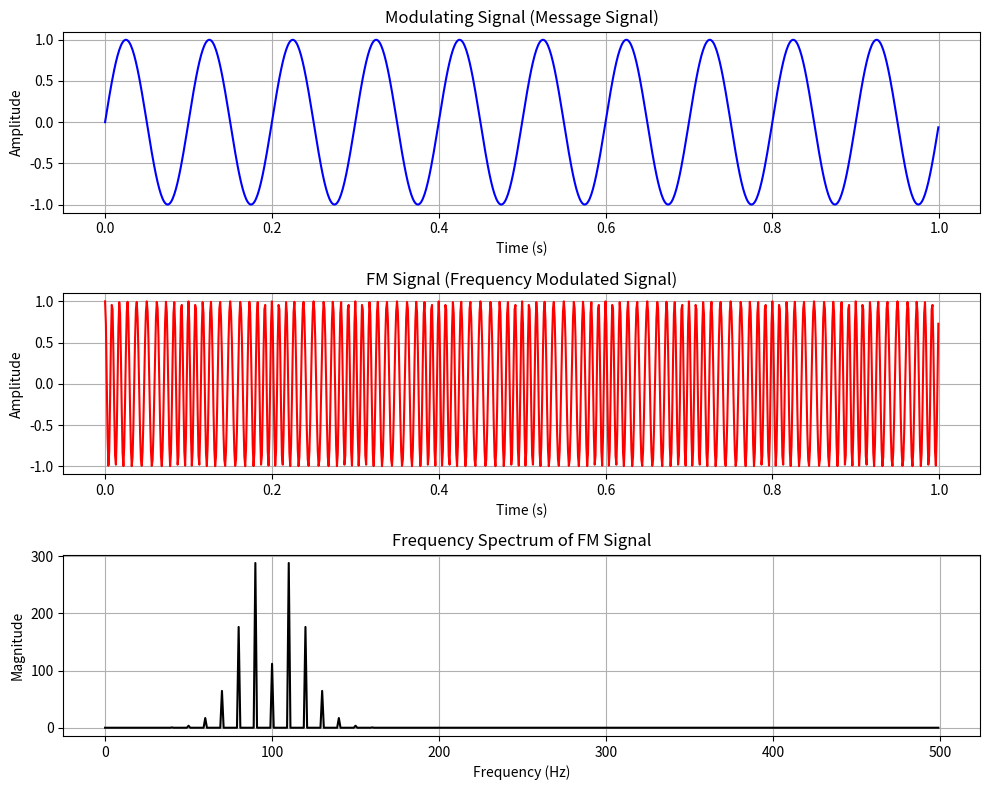
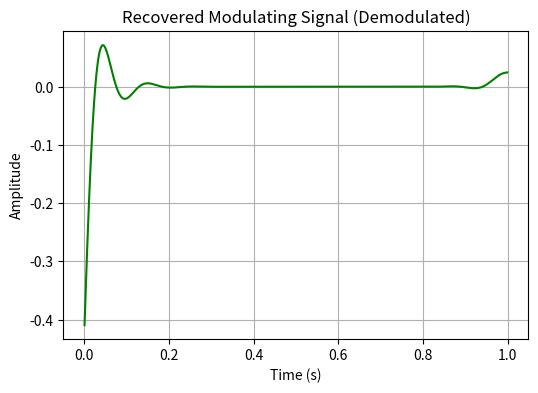

Write Python code to recreate these figures, in order.
import numpy as np
import matplotlib.pyplot as plt
from scipy.signal import butter, filtfilt
from numpy.fft import fft, fftfreq

# Parameters
fs = 1000  # Sampling frequency (Hz)
duration = 1  # Duration of the signal (seconds)
t = np.linspace(0, duration, int(fs * duration), endpoint=False)  # Time vector

# Signal properties
carrier_freq = 100  # Carrier frequency (Hz)
modulating_freq = 10  # Modulating signal frequency (Hz)
modulation_index = 2  # Modulation index

# Generate the modulating signal (message signal)
modulating_signal = np.sin(2 * np.pi * modulating_freq * t)

# Frequency modulation (FM)
fm_signal = np.cos(2 * np.pi * carrier_freq * t + modulation_index * np.sin(2 * np.pi * modulating_freq * t))

# Frequency-domain analysis using FFT
nfft = len(fm_signal)
f = fftfreq(nfft, 1/fs)  # Frequency vector
fm_signal_fft = np.abs(fft(fm_signal, nfft))  # Magnitude of FFT

# Demodulation (FM to AM demodulation using frequency discriminator)
# First, differentiate the FM signal
diff_fm_signal = np.diff(fm_signal)
# Low-pass filter design to recover the modulating signal
b, a = butter(4, modulating_freq / (fs / 2), btype='low')
demodulated_signal = filtfilt(b, a, diff_fm_signal)  # Apply the filter

# Plot results
plt.figure(figsize=(10, 8))

# Time-domain: Modulating signal
plt.subplot(3, 1, 1)
plt.plot(t, modulating_signal, 'b')
plt.title('Modulating Signal (Message Signal)')
plt.xlabel('Time (s)')
plt.ylabel('Amplitude')
plt.grid(True)

# Time-domain: FM signal
plt.subplot(3, 1, 2)
plt.plot(t, fm_signal, 'r')
plt.title('FM Signal (Frequency Modulated Signal)')
plt.xlabel('Time (s)')
plt.ylabel('Amplitude')
plt.grid(True)

# Frequency-domain: FFT of FM signal
plt.subplot(3, 1, 3)
plt.plot(f[:nfft // 2], fm_signal_fft[:nfft // 2], 'k')
plt.title('Frequency Spectrum of FM Signal')
plt.xlabel('Frequency (Hz)')
plt.ylabel('Magnitude')
plt.grid(True)

plt.tight_layout()
plt.show()

# Plot the demodulated signal (Recovered modulating signal)
plt.figure(figsize=(6, 4))
plt.plot(t[1:], demodulated_signal, 'g')
plt.title('Recovered Modulating Signal (Demodulated)')
plt.xlabel('Time (s)')
plt.ylabel('Amplitude')
plt.grid(True)
plt.show()
